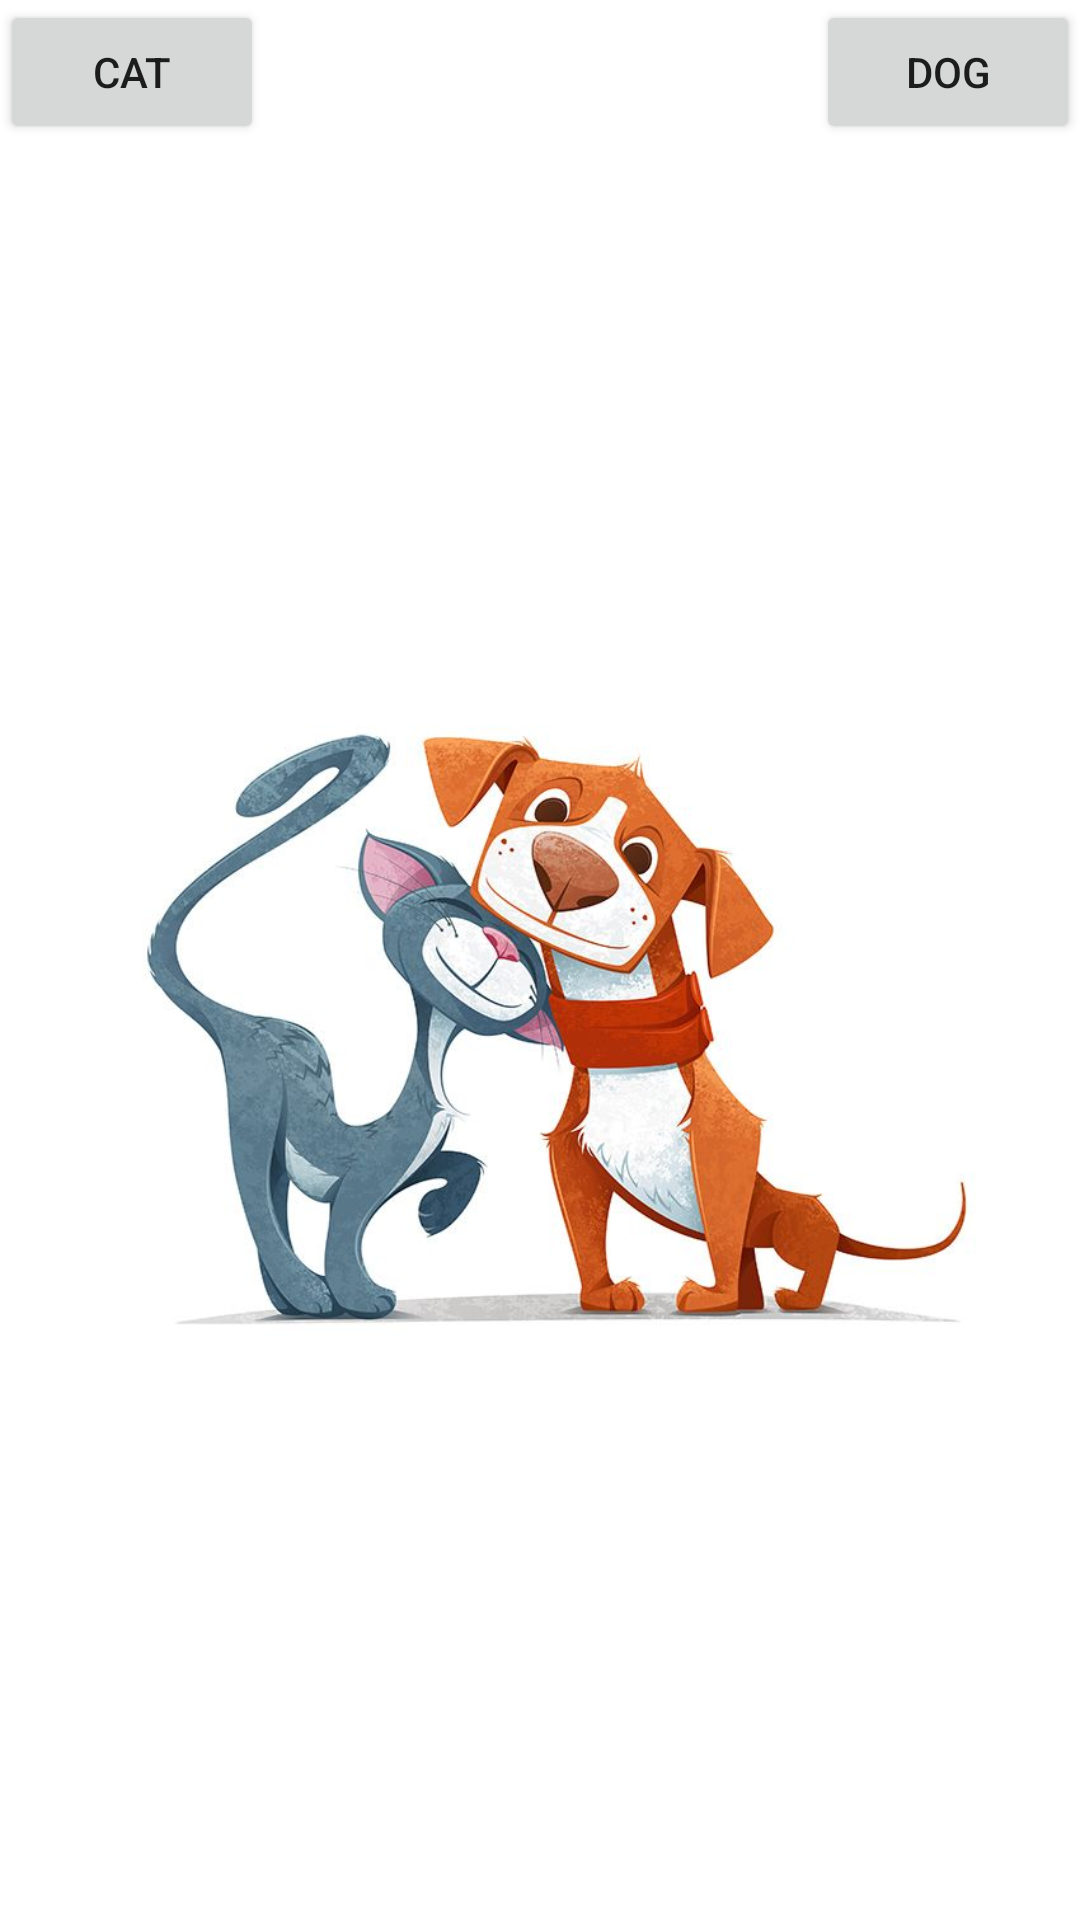

Reconstruct the res/layout file that produces this screen, plus the resources it refers to.
<!-- AndroidManifest.xml: application theme Theme.Pets -->
<!-- res/layout/activity_main.xml -->
<?xml version="1.0" encoding="utf-8"?>
<androidx.constraintlayout.widget.ConstraintLayout xmlns:android="http://schemas.android.com/apk/res/android"
    xmlns:app="http://schemas.android.com/apk/res-auto"
    xmlns:tools="http://schemas.android.com/tools"
    android:layout_width="match_parent"
    android:layout_height="match_parent"
    tools:context=".MainActivity">

    <ImageView
        android:id="@+id/imageView"
        android:layout_width="wrap_content"
        android:layout_height="500dp"
        android:src="@drawable/cat_dog"
        app:layout_constraintBottom_toBottomOf="parent"
        app:layout_constraintStart_toStartOf="parent"


        app:layout_constraintTop_toBottomOf="@+id/dog_button" />

    <Button
        android:id="@+id/dog_button"
        android:layout_width="wrap_content"
        android:layout_height="wrap_content"
        android:text="@string/dog"
        app:layout_constraintTop_toTopOf="parent"
        app:layout_constraintEnd_toEndOf="parent" />


    <Button
        android:id="@+id/cat_button"
        android:layout_width="wrap_content"
        android:layout_height="wrap_content"
        android:text="@string/cat"
        app:layout_constraintStart_toStartOf="parent"
        app:layout_constraintTop_toTopOf="parent" />

    <androidx.fragment.app.FragmentContainerView

        android:id="@+id/fragment_dog"
        android:layout_width="match_parent"
        android:layout_height="match_parent" />

    <androidx.fragment.app.FragmentContainerView

        android:id="@+id/fragment_cat"
        android:layout_width="match_parent"
        android:layout_height="match_parent"
        app:layout_constraintTop_toTopOf="@+id/fragment_dog"
        tools:layout_editor_absoluteX="-16dp" />

</androidx.constraintlayout.widget.ConstraintLayout>
<!-- resources referenced by this layout -->
<resources>
  <!-- drawable cat_dog: jpg bitmap (drawable, 47473 bytes) -->
  <string name="cat">CAT</string>
  <string name="dog">DOG</string>
  <style name="Theme.Pets" parent="Theme.MaterialComponents.DayNight.DarkActionBar">
          
          <item name="colorPrimary">@color/purple_200</item>
          <item name="colorPrimaryVariant">@color/purple_700</item>
          <item name="colorOnPrimary">@color/white</item>
          
          <item name="colorSecondary">@color/teal_200</item>
          <item name="colorSecondaryVariant">@color/teal_700</item>
          <item name="colorOnSecondary">@color/black</item>
          
          <item name="android:statusBarColor" tools:targetApi="l">?attr/colorPrimaryVariant</item>
          
      </style>
  <!-- not gathered from this repository: default colours our renderer supplied (Android Studio template values) -->
  <color name="purple_200">#FFBB86FC</color>
  <color name="purple_700">#FF3700B3</color>
  <color name="teal_200">#FF03DAC5</color>
  <color name="teal_700">#FF018786</color>
  <color name="black">#FF000000</color>
  <color name="white">#FFFFFFFF</color>
</resources>
